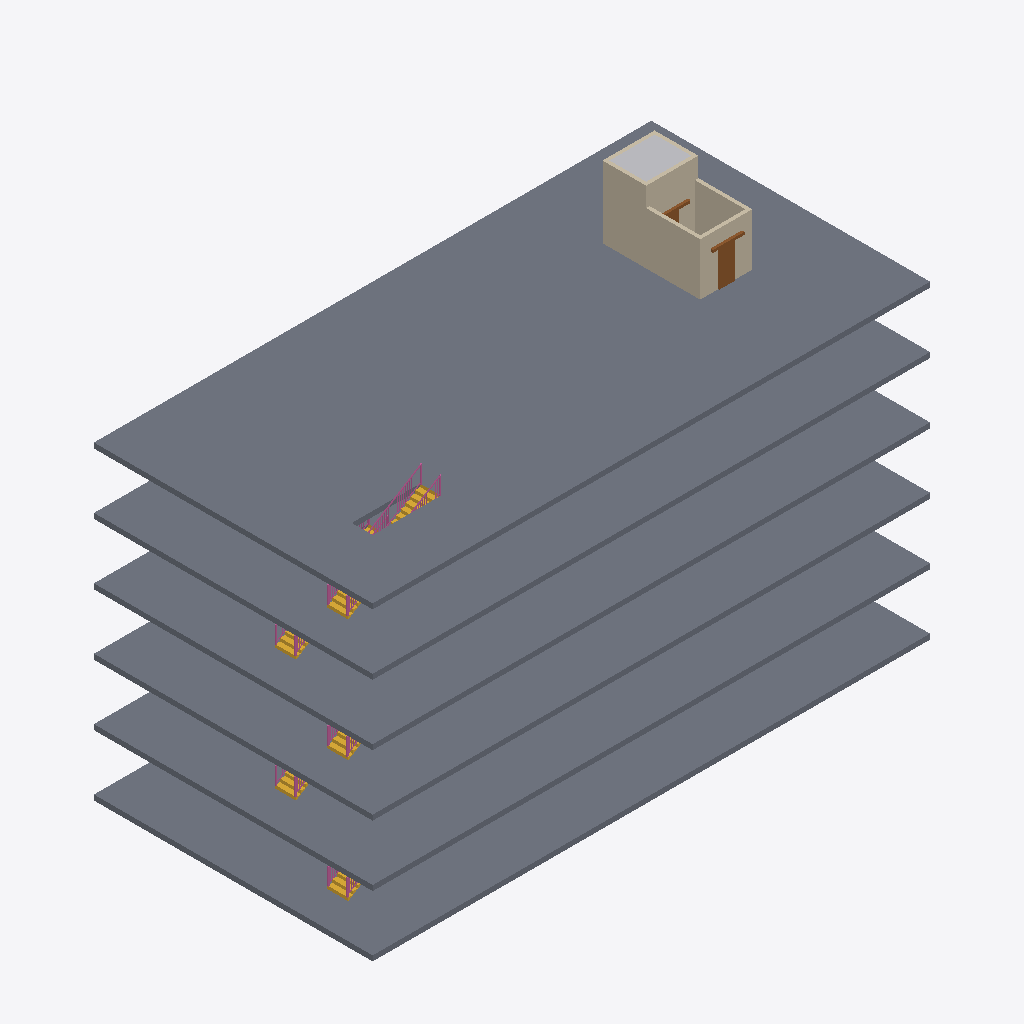
Isometric view of an IFC building model (IFC-SPF (STEP), schema IFC4, length unit metre), seen from the south-west, elements coloured by IFC class: 10 railings (pink), 7 walls (beige), 6 slabs (grey), 5 stairs (yellow), 2 doors (brown), 1 other element (light grey).
Extent 32.0 m × 16.0 m × 23.1 m (x, y, z). Storeys (6): Level 1 at 0.00 m; Level 2 at 3.50 m; Level 3 at 7.00 m; Level 4 at 10.50 m; Level 5 at 14.00 m; Level 6 at 17.50 m. Elements (38): 10 IfcRailing, 7 IfcDoor, 7 IfcWall, 6 IfcSlab, 5 IfcStair, 1 IfcBuildingElementProxy, 1 IfcElectricDistributionBoard, 1 IfcTransportElement.

HEADER;
FILE_DESCRIPTION(('ViewDefinition [CoordinationView]'),'2;1');
FILE_NAME('','2026-11-06T10:19:47',(''),(''),'IfcOpenShell 0.8.0','IfcOpenShell 0.8.0','');
FILE_SCHEMA(('IFC4'));
ENDSEC;
DATA;
#9=IFCPROJECT('2jOaAOuAn7H8evJQ1WZO5F',$,'Project',$,$,$,$,(#8),#5);
#10=IFCSITE('0OMkMRA6v1qBGPC5MCcPgM',$,'Site',$,$,$,$,$,.ELEMENT.,$,$,$,$,$);
#12=IFCBUILDING('3XbhQatDT4iB_8Klff38$J',$,'Building',$,$,$,$,$,.ELEMENT.,$,$,$);
#14=IFCBUILDINGSTOREY('38Aa6J0nf4kxo4iHs05c$x',$,'Level 1',$,$,$,$,$,.ELEMENT.,0.0);
#16=IFCBUILDINGSTOREY('3vuI4hPtT9U9_okFwqOqZQ',$,'Level 2',$,$,#146,$,$,.ELEMENT.,3.5);
#25=IFCBUILDINGSTOREY('2yf1A72qr4zQP2P1am8e0X',$,'Level 3',$,$,#149,$,$,.ELEMENT.,7.0);
#34=IFCBUILDINGSTOREY('2Up93l61X71xYS0dkbPtU6',$,'Level 4',$,$,#152,$,$,.ELEMENT.,10.5);
#43=IFCBUILDINGSTOREY('04bieQPp9DkPq$eVK$bs3V',$,'Level 5',$,$,#155,$,$,.ELEMENT.,14.0);
#52=IFCBUILDINGSTOREY('0FHevdBeP8AuuyKiAFQnWh',$,'Level 6',$,$,#158,$,$,.ELEMENT.,17.5);
#67=IFCSLAB('2sGQxm5SfDOP1i3NluzubU',$,$,$,$,#962,#975,$,.FLOOR.);
#66=IFCSLAB('1A1myiqnv14P8x4Qo1V8z9',$,$,$,$,#945,#958,$,.FLOOR.);
#65=IFCSLAB('06f3FoYhX0qOPicU8v9pS_',$,$,$,$,#928,#941,$,.FLOOR.);
#63=IFCSLAB('2xsmYKP2HAqRMm5XHTAQ_W',$,$,$,$,#894,#907,$,.FLOOR.);
#64=IFCSLAB('0i0SMP5xX0aB9lhrExUNhX',$,$,$,$,#911,#924,$,.FLOOR.);
#62=IFCSLAB('1Waj$SCVLB7vd6JV1OxAzA',$,$,$,$,#878,#891,$,.FLOOR.);
#97=IFCWALL('0uWYhdGDf7pQUXYfT8YY4_',$,$,$,$,#274,#287,$,.STANDARD.);
#138=IFCWALL('3naVrUjjjCbfGHU8sYiAYa',$,$,$,$,#298,#311,$,.STANDARD.);
#139=IFCWALL('37pnEKSX1Cfe8XTf0yrkjg',$,$,$,$,#323,#336,$,.STANDARD.);
#94=IFCWALL('0aoxv3AqP9CAegvXhv6u1O',$,$,$,$,#201,#214,$,.STANDARD.);
#92=IFCBUILDINGELEMENTPROXY('2$N4pcog5F4OV1Zqdmsxku',$,'Elevator Hoistway',$,$,#1063,#1076,$,.PROVISIONFORVOID.);
#140=IFCWALL('1kX5IsDOP6b8Ur478APqGk',$,$,$,$,#347,#360,$,.STANDARD.);
#86=IFCSTAIR('1SXMGDqtzFwxouB3lmAFTt',$,$,$,$,#2079,#2299,$,.STRAIGHT_RUN_STAIR.);
#141=IFCDOOR('072RuePn9AyviVwES$Br6_',$,$,$,$,#823,#867,'7',2.1,0.9,.DOOR.,.DOUBLE_DOOR_SLIDING.,$);
#87=IFCRAILING('3wvE07ZBf47PSCegU84m06',$,$,$,$,#12920,#14238,$,.GUARDRAIL.);
#82=IFCSTAIR('126_1Zyev6cPQ9zfCU1M$o',$,$,$,$,#1856,#2076,$,.STRAIGHT_RUN_STAIR.);
#69=IFCSTAIR('3dZ$VJc4P2O961InGmY$dG',$,$,$,$,#1187,#1407,$,.STRAIGHT_RUN_STAIR.);
#74=IFCSTAIR('3fnW_4SI1EEOyCvRgvE7c$',$,$,$,$,#1410,#1630,$,.STRAIGHT_RUN_STAIR.);
#78=IFCSTAIR('0NemjP5MvBTgF6rExt6HlK',$,$,$,$,#1633,#1853,$,.STRAIGHT_RUN_STAIR.);
#88=IFCRAILING('0L5MkVuQLBb9pGmkI80Mv_',$,$,$,$,#14241,#15559,$,.GUARDRAIL.);
#109=IFCDOOR('0u_NaDMHfByxBLIzAO3PAQ',$,'Elevator entrance, Level 6',$,$,#752,#796,'6',2.134,1.067,.DOOR.,.DOUBLE_DOOR_SLIDING.,$);
#96=IFCWALL('168LemtJ90_gGhPgG$zP15',$,$,$,$,#250,#263,$,.STANDARD.);
#95=IFCWALL('0h84QocHLA4xtlfPSK08zy',$,$,$,$,#226,#239,$,.STANDARD.);
#84=IFCRAILING('3bQZEvOTj7S9alpI_HNO76',$,$,$,$,#11599,#12917,$,.GUARDRAIL.);
#80=IFCRAILING('1XrDRL_O15JucYs4i2S8vW',$,$,$,$,#8957,#10275,$,.GUARDRAIL.);
#72=IFCRAILING('07ixnxDGj7ZfAAzhaRdVGU',$,$,$,$,#3673,#4991,$,.GUARDRAIL.);
#79=IFCRAILING('3eTAchwhjF0ejDAB3lE7uD',$,$,$,$,#7636,#8954,$,.GUARDRAIL.);
#71=IFCRAILING('2o8TOV_UXBHB7g2xCNn7j9',$,$,$,$,#2352,#3670,$,.GUARDRAIL.);
#76=IFCRAILING('0MAe6d3Y50m8bMzBoBXavs',$,$,$,$,#6315,#7633,$,.GUARDRAIL.);
#83=IFCRAILING('3_Yor3THHAxusW_QVgYM8k',$,$,$,$,#10278,#11596,$,.GUARDRAIL.);
#75=IFCRAILING('1Mi9sZqy14BgZXRp1Qbno_',$,$,$,$,#4994,#6312,$,.GUARDRAIL.);
ENDSEC;
